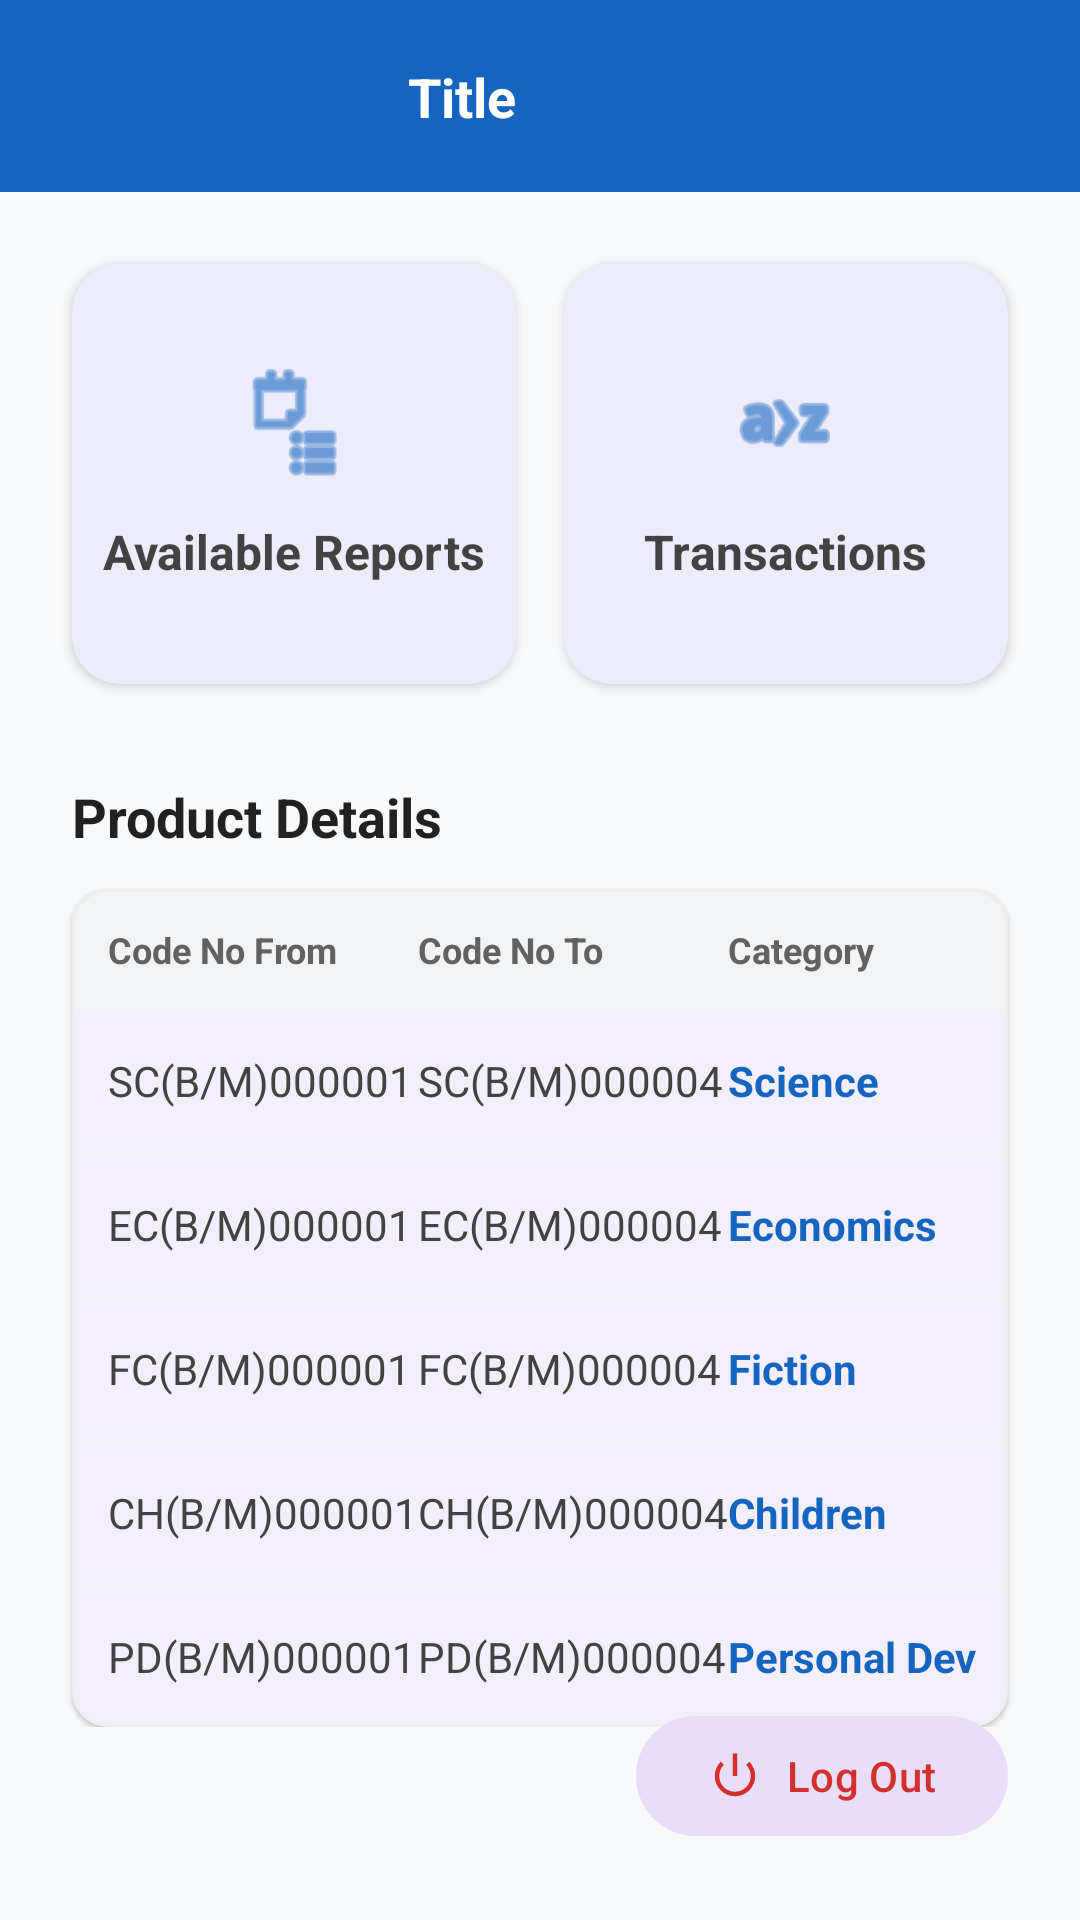

Android layout source for this screen:
<!-- AndroidManifest.xml: application theme Theme.LibraryManagement -->
<!-- res/layout/activity_user_home.xml -->
<?xml version="1.0" encoding="utf-8"?>
<androidx.constraintlayout.widget.ConstraintLayout xmlns:android="http://schemas.android.com/apk/res/android"
    xmlns:app="http://schemas.android.com/apk/res-auto"
    android:layout_width="match_parent"
    android:layout_height="match_parent"
    android:background="#F8F9FA">

    <include
        android:id="@+id/include_toolbar"
        layout="@layout/toolbar_layout" />

    <ScrollView
        android:layout_width="match_parent"
        android:layout_height="0dp"
        android:clipToPadding="false"
        android:paddingBottom="80dp"
        app:layout_constraintBottom_toBottomOf="parent"
        app:layout_constraintTop_toBottomOf="@id/include_toolbar">

        <LinearLayout
            android:layout_width="match_parent"
            android:layout_height="wrap_content"
            android:orientation="vertical"
            android:padding="16dp">

            <GridLayout
                android:layout_width="match_parent"
                android:layout_height="wrap_content"
                android:alignmentMode="alignMargins"
                android:columnCount="2"
                android:rowCount="1">

                <com.google.android.material.card.MaterialCardView
                    android:id="@+id/card_reports"
                    android:layout_width="0dp"
                    android:layout_height="140dp"
                    android:layout_rowWeight="1"
                    android:layout_columnWeight="1"
                    android:layout_margin="8dp"
                    android:clickable="true"
                    android:focusable="true"
                    app:cardCornerRadius="16dp"
                    app:cardElevation="2dp"
                    app:strokeWidth="0dp">

                    <LinearLayout
                        android:layout_width="match_parent"
                        android:layout_height="match_parent"
                        android:gravity="center"
                        android:orientation="vertical">

                        <ImageView
                            android:layout_width="40dp"
                            android:layout_height="40dp"
                            android:src="@android:drawable/ic_menu_agenda"
                            app:tint="@color/colorPrimary" />

                        <TextView
                            android:layout_width="wrap_content"
                            android:layout_height="wrap_content"
                            android:layout_marginTop="12dp"
                            android:text="@string/title_reports"
                            android:textColor="#424242"
                            android:textSize="16sp"
                            android:textStyle="bold" />
                    </LinearLayout>
                </com.google.android.material.card.MaterialCardView>

                <com.google.android.material.card.MaterialCardView
                    android:id="@+id/card_transactions"
                    android:layout_width="0dp"
                    android:layout_height="140dp"
                    android:layout_rowWeight="1"
                    android:layout_columnWeight="1"
                    android:layout_margin="8dp"
                    android:clickable="true"
                    android:focusable="true"
                    app:cardCornerRadius="16dp"
                    app:cardElevation="2dp"
                    app:strokeWidth="0dp">

                    <LinearLayout
                        android:layout_width="match_parent"
                        android:layout_height="match_parent"
                        android:gravity="center"
                        android:orientation="vertical">

                        <ImageView
                            android:layout_width="40dp"
                            android:layout_height="40dp"
                            android:src="@android:drawable/ic_menu_sort_alphabetically"
                            app:tint="@color/colorPrimary" />

                        <TextView
                            android:layout_width="wrap_content"
                            android:layout_height="wrap_content"
                            android:layout_marginTop="12dp"
                            android:text="@string/title_transactions"
                            android:textColor="#424242"
                            android:textSize="16sp"
                            android:textStyle="bold" />
                    </LinearLayout>
                </com.google.android.material.card.MaterialCardView>

            </GridLayout>

            <TextView
                android:layout_width="wrap_content"
                android:layout_height="wrap_content"
                android:layout_marginStart="8dp"
                android:layout_marginTop="24dp"
                android:layout_marginBottom="12dp"
                android:text="@string/lbl_product_details"
                android:textColor="#212121"
                android:textSize="18sp"
                android:textStyle="bold" />

            <com.google.android.material.card.MaterialCardView
                android:layout_width="match_parent"
                android:layout_height="wrap_content"
                android:layout_marginHorizontal="8dp"
                app:cardCornerRadius="12dp"
                app:cardElevation="1dp"
                app:strokeColor="#EEEEEE"
                app:strokeWidth="1dp">

                <TableLayout
                    android:layout_width="match_parent"
                    android:layout_height="wrap_content"
                    android:stretchColumns="*">

                    <TableRow android:background="#F1F3F4" android:paddingVertical="12dp">
                        <TextView android:paddingStart="12dp" android:text="@string/lbl_code_from" android:textColor="#616161" android:textSize="12sp" android:textStyle="bold" />
                        <TextView android:text="@string/lbl_code_to" android:textColor="#616161" android:textSize="12sp" android:textStyle="bold" />
                        <TextView android:paddingEnd="12dp" android:text="@string/lbl_category" android:textColor="#616161" android:textSize="12sp" android:textStyle="bold" />
                    </TableRow>

                    <TableRow android:paddingVertical="14dp">
                        <TextView android:paddingStart="12dp" android:text="SC(B/M)000001" android:textColor="#424242" />
                        <TextView android:text="SC(B/M)000004" android:textColor="#424242" />
                        <TextView android:paddingEnd="12dp" android:text="Science" android:textColor="@color/colorPrimary" android:textStyle="bold" />
                    </TableRow>

                    <View android:layout_height="1dp" android:background="#F1F1F1" />

                    <TableRow android:paddingVertical="14dp">
                        <TextView android:paddingStart="12dp" android:text="EC(B/M)000001" android:textColor="#424242" />
                        <TextView android:text="EC(B/M)000004" android:textColor="#424242" />
                        <TextView android:paddingEnd="12dp" android:text="Economics" android:textColor="@color/colorPrimary" android:textStyle="bold" />
                    </TableRow>

                    <View android:layout_height="1dp" android:background="#F1F1F1" />

                    <TableRow android:paddingVertical="14dp">
                        <TextView android:paddingStart="12dp" android:text="FC(B/M)000001" android:textColor="#424242" />
                        <TextView android:text="FC(B/M)000004" android:textColor="#424242" />
                        <TextView android:paddingEnd="12dp" android:text="Fiction" android:textColor="@color/colorPrimary" android:textStyle="bold" />
                    </TableRow>

                    <View android:layout_height="1dp" android:background="#F1F1F1" />

                    <TableRow android:paddingVertical="14dp">
                        <TextView android:paddingStart="12dp" android:text="CH(B/M)000001" android:textColor="#424242" />
                        <TextView android:text="CH(B/M)000004" android:textColor="#424242" />
                        <TextView android:paddingEnd="12dp" android:text="Children" android:textColor="@color/colorPrimary" android:textStyle="bold" />
                    </TableRow>

                    <View android:layout_height="1dp" android:background="#F1F1F1" />

                    <TableRow android:paddingVertical="14dp">
                        <TextView android:paddingStart="12dp" android:text="PD(B/M)000001" android:textColor="#424242" />
                        <TextView android:text="PD(B/M)000004" android:textColor="#424242" />
                        <TextView android:paddingEnd="12dp" android:text="Personal Dev" android:textColor="@color/colorPrimary" android:textStyle="bold" />
                    </TableRow>

                </TableLayout>
            </com.google.android.material.card.MaterialCardView>

        </LinearLayout>
    </ScrollView>

    <com.google.android.material.button.MaterialButton
        android:id="@+id/btn_logout"
        style="@style/Widget.Material3.Button.TonalButton"
        android:layout_width="wrap_content"
        android:layout_height="wrap_content"
        android:layout_margin="24dp"
        android:text="@string/btn_logout"
        android:textColor="#D32F2F"
        app:icon="@android:drawable/ic_lock_power_off"
        app:iconTint="#D32F2F"
        app:layout_constraintBottom_toBottomOf="parent"
        app:layout_constraintEnd_toEndOf="parent" />

</androidx.constraintlayout.widget.ConstraintLayout>
<!-- res/layout/toolbar_layout.xml (included above) -->
<?xml version="1.0" encoding="utf-8"?>
<com.google.android.material.appbar.MaterialToolbar xmlns:android="http://schemas.android.com/apk/res/android"
    xmlns:app="http://schemas.android.com/apk/res-auto"
    android:id="@+id/toolbar"
    android:layout_width="match_parent"
    android:layout_height="?attr/actionBarSize"
    android:background="@color/colorPrimary"
    android:elevation="4dp"
    app:contentInsetStart="0dp">

    <androidx.constraintlayout.widget.ConstraintLayout
        android:layout_width="match_parent"
        android:layout_height="match_parent">

        <ImageButton
            android:id="@+id/btn_back"
            android:layout_width="48dp"
            android:layout_height="48dp"
            android:layout_marginStart="4dp"
            android:background="?attr/selectableItemBackgroundBorderless"
            android:contentDescription="Back"
            android:padding="12dp"
            android:src="@drawable/ic_back_white"
            android:visibility="gone"
            app:layout_constraintBottom_toBottomOf="parent"
            app:layout_constraintStart_toStartOf="parent"
            app:layout_constraintTop_toTopOf="parent" />

        <TextView
            android:id="@+id/toolbar_title"
            android:layout_width="0dp"
            android:layout_height="wrap_content"
            android:layout_marginHorizontal="16dp"
            android:gravity="center"
            android:text="Title"
            android:textColor="@color/white"
            android:textSize="18sp"
            android:textStyle="bold"
            app:layout_constraintBottom_toBottomOf="parent"
            app:layout_constraintEnd_toStartOf="@+id/btn_toolbar_home"
            app:layout_constraintStart_toEndOf="@+id/btn_back"
            app:layout_constraintTop_toTopOf="parent" />

        <ImageButton
            android:id="@+id/btn_toolbar_home"
            android:layout_width="48dp"
            android:layout_height="48dp"
            android:layout_marginEnd="4dp"
            android:background="?attr/selectableItemBackgroundBorderless"
            android:contentDescription="Home"
            android:padding="12dp"
            android:src="@drawable/ic_home_white"
            app:layout_constraintBottom_toBottomOf="parent"
            app:layout_constraintEnd_toEndOf="parent"
            app:layout_constraintTop_toTopOf="parent" />

    </androidx.constraintlayout.widget.ConstraintLayout>

</com.google.android.material.appbar.MaterialToolbar>
<!-- resources referenced by this layout -->
<resources>
  <color name="colorPrimary">#1565C0</color>
  <color name="white">#FFFFFFFF</color>
  <string name="btn_logout">Log Out</string>
  <string name="lbl_category">Category</string>
  <string name="lbl_code_from">Code No From</string>
  <string name="lbl_code_to">Code No To</string>
  <string name="lbl_product_details">Product Details</string>
  <string name="title_reports">Available Reports</string>
  <string name="title_transactions">Transactions</string>
  <style name="Theme.LibraryManagement" parent="Theme.Material3.Light.NoActionBar">
          
          <item name="colorPrimary">@color/colorPrimary</item>
          <item name="colorPrimaryVariant">@color/colorPrimaryDark</item>
          <item name="colorOnPrimary">@color/colorButtonText</item>
          
          <item name="colorSecondary">@color/colorAccent</item>
          <item name="colorSecondaryVariant">@color/colorAccent</item>
          <item name="colorOnSecondary">@color/black</item>
          
          <item name="android:statusBarColor">@color/colorPrimaryDark</item>
          
      </style>
  <color name="colorPrimaryDark">#003c8f</color>
  <color name="colorButtonText">#FFFFFF</color>
  <color name="colorAccent">#FF6F00</color>
  <color name="black">#FF000000</color>
</resources>
